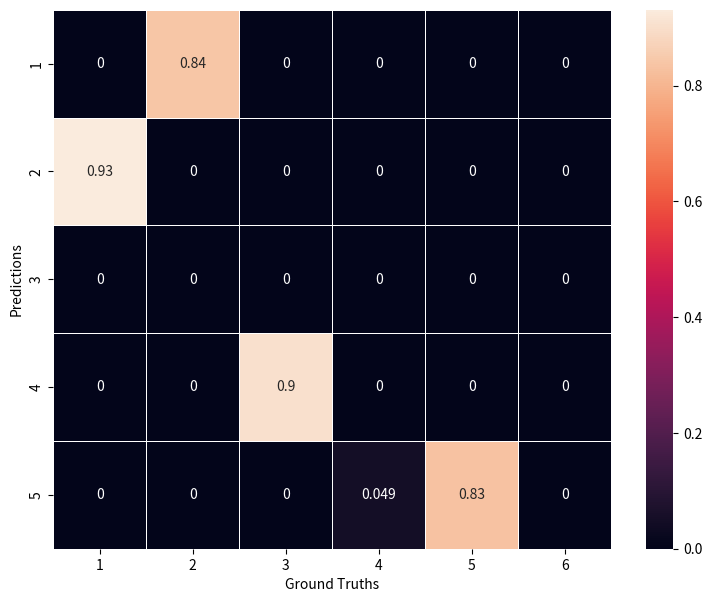

The matplotlib source for this figure:
import numpy as np
import pandas as pd
from matplotlib import pyplot as plt
import seaborn as sns

def compute_iou(boxes1, boxes2):
    """
    This function computes intersection-over-union of boxes.
    Both sets of boxes are expected to be in (x1, y1, x2, y2) format.
    Arguments:
        boxes1 (Array[M, 4])
        boxes2 (Array[N, 4])
    Returns:
        iou (Array[M, N]): the MxN matrix containing the pairwise
            IoU values for every element in boxes1 and boxes2
    """
    # Compute area for for boxes1 and boxes2
    area1 = np.prod(boxes1[:, 2:] - boxes1[:, :2], axis=1)
    area2 = np.prod(boxes2[:, 2:] - boxes2[:, :2], axis=1)

    # Top left and bottom right of the intersection. 
    top_left = np.maximum(boxes1[:, None, :2], boxes2[:, :2])  # [N,M,2]
    bottom_right = np.minimum(boxes1[:, None, 2:], boxes2[:, 2:])  # [N,M,2]
    
    # Compute intersection
    intersection = np.prod(np.clip(bottom_right - top_left, a_min=0, a_max=None), 2)

    return intersection / (area1[:, None] + area2 - intersection)

if __name__ == "__main__":
    # Calling compute_iou with overlapping boxes - expecting IoU>0
    # Make sure that the input is a Numpy array of [M, 4] shape for 
    # detections and [N, 4] for labels. Since we have one par it will be [1,4] for both
    detection = np.array([[859, 31, 1002, 176]])
    label = np.array([[860, 68, 976, 184]])
    iou_value = compute_iou(detection, label)
    print("IoU for intersecting boxes:", iou_value) #Output: 0.5783

    # Calling compute_iou with non-intersecting boxes
    detection = np.array([[810, 744, 942, 865]])
    label = np.array([[109,563,217,671]])
    iou_value = compute_iou(detection, label)
    print("IoU for intersecting boxes:", iou_value) #Output: 0.0

    # We can also pass several pairs of boxes
    detections = np.array([[374,627,538,792],
                        [330,308,501,471],
                        [474,14,638,181],
                        [810,744,942,865],
                        [905,280,1022,425]])
    
    labels = np.array([[331,303,497,469],
                [385,624,543,782],
                [809,743,941,875],
                [883,410,1024,556],
                [918,287,1024,425],
                [860,68,976,184]])

    # Calling compute_iou with non-intersecting boxes
    # The output will be M by N Numpy Array of IoUs. Intersecting pairs
    # will show IoU>0.
    iou_values = compute_iou(detections, labels)
    print("IoU for several pairs of ground truths and detections:", iou_values)

    df = pd.DataFrame(iou_values)
    df.index = range(1, len(detections)+1)
    df.columns = range(1, len(labels)+1)
    plt.figure(figsize=(9, 7))  # Set the figure size
    sns.heatmap(df, annot=True, linewidths=0.5)
    plt.xlabel("Ground Truths")
    plt.ylabel("Predictions")
    plt.title('')
    plt.show()